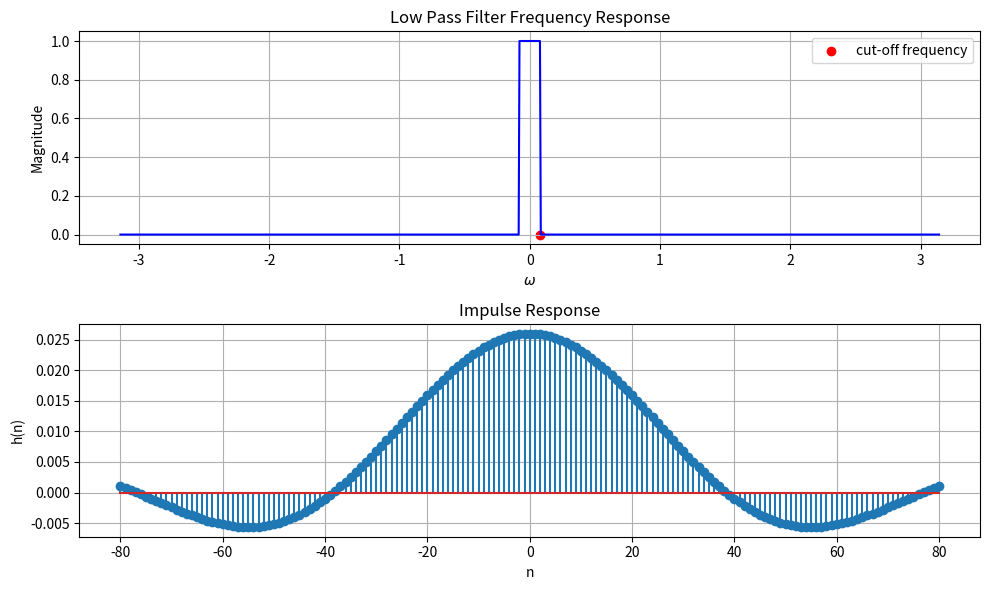

Write Python code to recreate this figure.
import numpy as np
import matplotlib.pyplot as plt
from scipy import signal

# Define the cutoff frequency
wc = 0.026 * np.pi

# Create a frequency vector
w = np.linspace(-np.pi, np.pi, 1000)

# Define the magnitude response
magnitude_response = np.zeros_like(w)
magnitude_response[np.abs(w) <= wc] = 1

# Compute the phase response (it's zero for simplicity)
phase_response = np.zeros_like(w)


h = magnitude_response * np.exp(1j * phase_response)

# Plot the frequency response
plt.figure(figsize=(10, 6))
plt.subplot(2, 1, 1)
plt.plot(w, np.abs(h), 'b')
plt.scatter(wc,0, color='r' , label='cut-off frequency') 

plt.title('Low Pass Filter Frequency Response')
plt.xlabel(r'$\omega$')
plt.ylabel('Magnitude')
plt.legend()
plt.grid()


n = np.arange(-80, 81)
impulse_response = np.zeros_like(n, dtype=float)
for i, ni in enumerate(n):
    if ni == 0:
        impulse_response[i] = wc / np.pi
    else:
        impulse_response[i] = np.sin(wc * ni) / (ni * np.pi)

# Plot the impulse response
plt.subplot(2, 1, 2)
plt.stem(n, impulse_response)
plt.title('Impulse Response')
plt.xlabel('n')
plt.ylabel('h(n)')
plt.grid()

plt.tight_layout()
plt.savefig("LPF_FIR.png")
plt.show()
